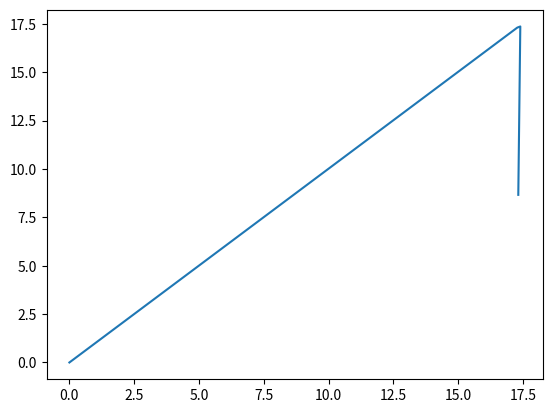

Source code (Python):
import numpy as np
from matplotlib import pyplot as plt

x=np.linspace(0,15,150)
y1=np.linspace(0,10,100)
y2=np.linspace(10,0,50)
y=np.append(y1,y2)

f=(2*x+y)/(3**0.5)
h=(2*y+x)/(3**0.5)

#plt.subplot(30,30,1)
#plt.plot(x,y)

#plt.subplot(30,30,2)
plt.plot(f,h)

plt.show()

'''
图形横坐标为一维空间，纵坐标为时间，反斜率则为速度
图形中左方曲线象征着光的传播，右方为相对于原点的一个移动的探测者
图1表示原点探测者，图2表示运动探测者以自身为参考系的世界观
引入洛伦兹变换，同时实现参考系转换和光速不变原理
表示洛伦兹变换为相对绝对时空观更真实的时空观
洛伦兹变换得证
'''
